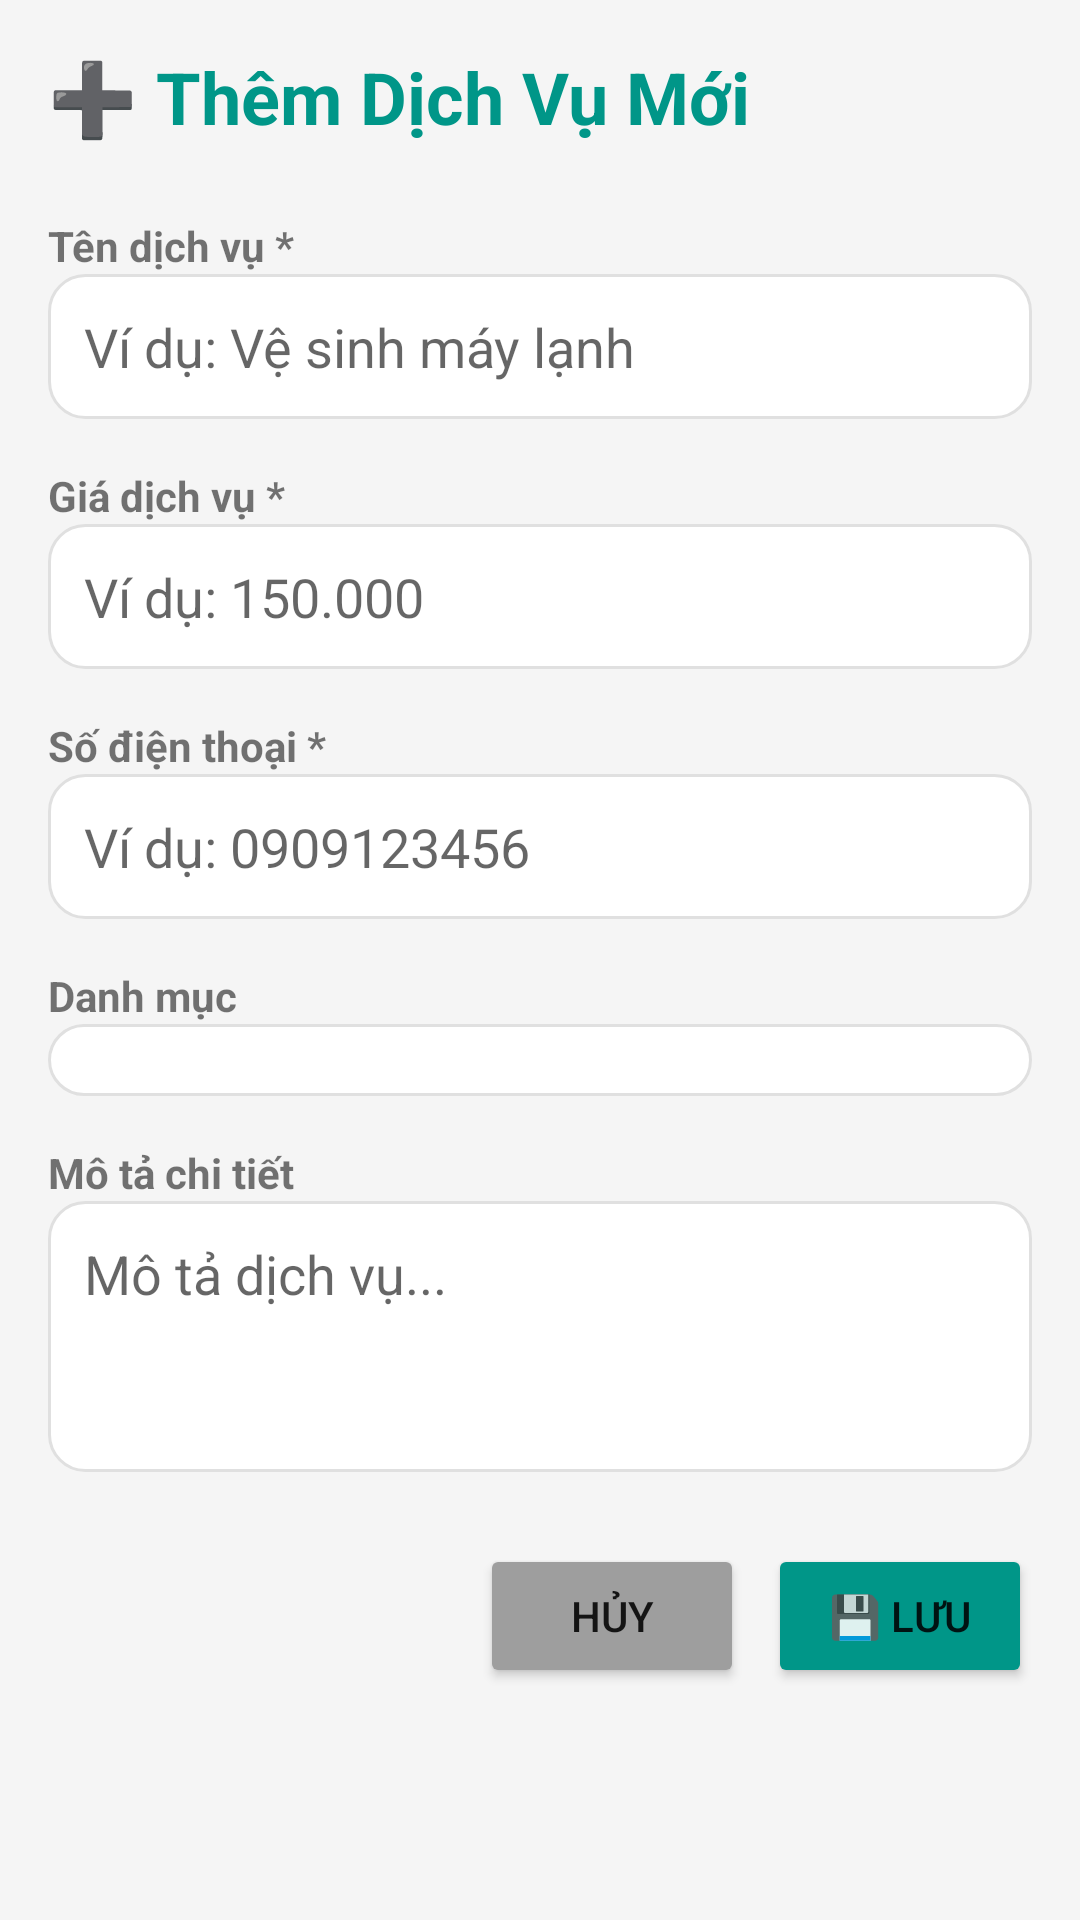

This screen was rendered from an Android layout file. Write that file and the resources it references.
<!-- AndroidManifest.xml: application theme Theme.DienLanh24h -->
<!-- res/layout/activity_add_service.xml -->
<?xml version="1.0" encoding="utf-8"?>
<ScrollView
    xmlns:android="http://schemas.android.com/apk/res/android"
    android:layout_width="match_parent"
    android:layout_height="match_parent"
    android:background="@color/background_gray"
    android:padding="16dp">

    <LinearLayout
        android:layout_width="match_parent"
        android:layout_height="wrap_content"
        android:orientation="vertical">

        <TextView
            android:layout_width="wrap_content"
            android:layout_height="wrap_content"
            android:text="➕ Thêm Dịch Vụ Mới"
            android:textSize="24sp"
            android:textStyle="bold"
            android:textColor="@color/primary_blue"
            android:layout_marginBottom="24dp"/>

        <TextView
            android:layout_width="wrap_content"
            android:layout_height="wrap_content"
            android:text="Tên dịch vụ *"
            android:textStyle="bold"/>
        <EditText
            android:id="@+id/etName"
            android:layout_width="match_parent"
            android:layout_height="wrap_content"
            android:hint="Ví dụ: Vệ sinh máy lạnh"
            android:background="@drawable/search_background"
            android:padding="12dp"
            android:layout_marginBottom="16dp"/>

        <TextView
            android:layout_width="wrap_content"
            android:layout_height="wrap_content"
            android:text="Giá dịch vụ *"
            android:textStyle="bold"/>
        <EditText
            android:id="@+id/etPrice"
            android:layout_width="match_parent"
            android:layout_height="wrap_content"
            android:hint="Ví dụ: 150.000"
            android:inputType="number"
            android:background="@drawable/search_background"
            android:padding="12dp"
            android:layout_marginBottom="16dp"/>

        <TextView
            android:layout_width="wrap_content"
            android:layout_height="wrap_content"
            android:text="Số điện thoại *"
            android:textStyle="bold"/>
        <EditText
            android:id="@+id/etPhone"
            android:layout_width="match_parent"
            android:layout_height="wrap_content"
            android:hint="Ví dụ: 0909123456"
            android:inputType="phone"
            android:background="@drawable/search_background"
            android:padding="12dp"
            android:layout_marginBottom="16dp"/>

        <TextView
            android:layout_width="wrap_content"
            android:layout_height="wrap_content"
            android:text="Danh mục"
            android:textStyle="bold"/>
        <Spinner
            android:id="@+id/spinnerCategory"
            android:layout_width="match_parent"
            android:layout_height="wrap_content"
            android:background="@drawable/search_background"
            android:padding="12dp"
            android:layout_marginBottom="16dp"/>

        <TextView
            android:layout_width="wrap_content"
            android:layout_height="wrap_content"
            android:text="Mô tả chi tiết"
            android:textStyle="bold"/>
        <EditText
            android:id="@+id/etDesc"
            android:layout_width="match_parent"
            android:layout_height="wrap_content"
            android:hint="Mô tả dịch vụ..."
            android:inputType="textMultiLine"
            android:minLines="3"
            android:gravity="top"
            android:background="@drawable/search_background"
            android:padding="12dp"
            android:layout_marginBottom="24dp"/>

        <LinearLayout
            android:layout_width="match_parent"
            android:layout_height="wrap_content"
            android:orientation="horizontal"
            android:gravity="end">

            <Button
                android:id="@+id/btnCancel"
                android:layout_width="wrap_content"
                android:layout_height="wrap_content"
                android:text="@string/btn_cancel"
                android:layout_marginEnd="8dp"
                android:backgroundTint="#9E9E9E"/>

            <Button
                android:id="@+id/btnSave"
                android:layout_width="wrap_content"
                android:layout_height="wrap_content"
                android:text="@string/btn_save"
                android:backgroundTint="@color/primary_blue"/>
        </LinearLayout>
    </LinearLayout>
</ScrollView>
<!-- resources referenced by this layout -->
<resources>
  <color name="background_gray">#F5F5F5</color>
  <color name="primary_blue">#009688</color>
  <!-- drawable search_background (drawable) -->
  <?xml version="1.0" encoding="utf-8"?>
  <shape xmlns:android="http://schemas.android.com/apk/res/android"
      android:shape="rectangle">
      <solid android:color="#FFFFFF"/>
      <corners android:radius="12dp"/>
      <stroke android:width="1dp" android:color="#E0E0E0"/>
      <padding
          android:left="12dp"
          android:top="8dp"
          android:right="12dp"
          android:bottom="8dp"/>
  </shape>
  <string name="btn_cancel">Hủy</string>
  <string name="btn_save">💾 Lưu</string>
  <style name="Theme.DienLanh24h" parent="Theme.MaterialComponents.DayNight.DarkActionBar">
          <item name="colorPrimary">@color/primary_blue</item>
          <item name="colorPrimaryVariant">@color/primary_dark</item>
          <item name="colorOnPrimary">@color/white</item>
          <item name="colorSecondary">@color/accent_green</item>
          <item name="colorSecondaryVariant">@color/accent_green</item>
          <item name="colorOnSecondary">@color/black</item>
          <item name="android:statusBarColor">@color/primary_dark</item>
      </style>
  <color name="primary_dark">#00796B</color>
  <color name="white">#FFFFFFFF</color>
  <color name="accent_green">#4CAF50</color>
  <color name="black">#FF000000</color>
</resources>
